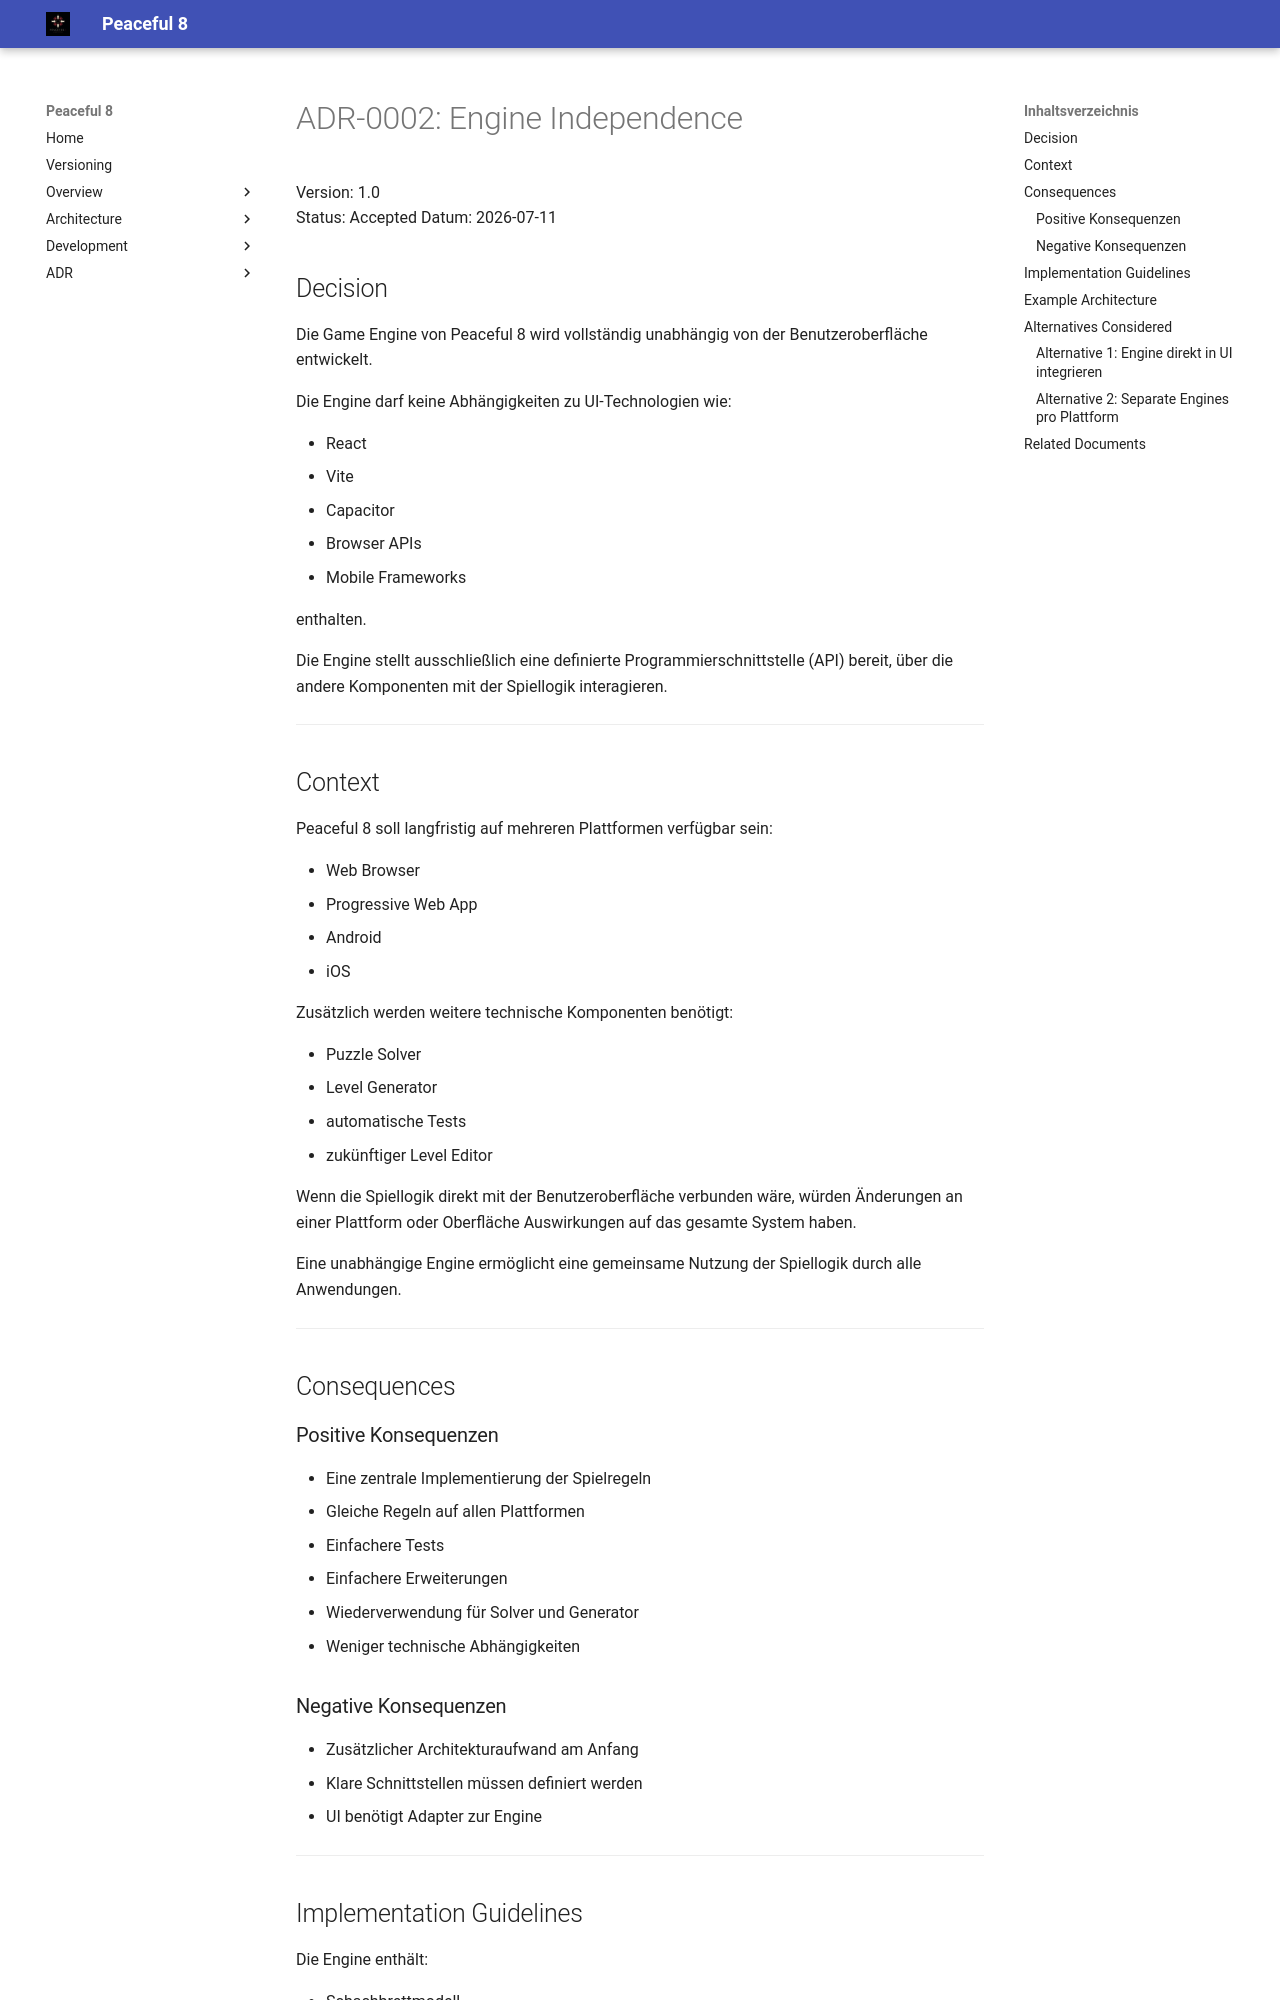

repository: clavicarius/peaceful-8 · page: adr/0002-engine-independent/index.html · generator: mkdocs

# ADR-0002: Engine Independence

Version: 1.0  
Status: Accepted
Datum: 2026-07-11

## Decision

Die Game Engine von Peaceful 8 wird vollständig unabhängig von der Benutzeroberfläche entwickelt.

Die Engine darf keine Abhängigkeiten zu UI-Technologien wie:

- React
- Vite
- Capacitor
- Browser APIs
- Mobile Frameworks

enthalten.

Die Engine stellt ausschließlich eine definierte Programmierschnittstelle (API) bereit, über die andere Komponenten mit der Spiellogik interagieren.

---

## Context

Peaceful 8 soll langfristig auf mehreren Plattformen verfügbar sein:

- Web Browser
- Progressive Web App
- Android
- iOS

Zusätzlich werden weitere technische Komponenten benötigt:

- Puzzle Solver
- Level Generator
- automatische Tests
- zukünftiger Level Editor

Wenn die Spiellogik direkt mit der Benutzeroberfläche verbunden wäre, würden Änderungen an einer Plattform oder Oberfläche Auswirkungen auf das gesamte System haben.

Eine unabhängige Engine ermöglicht eine gemeinsame Nutzung der Spiellogik durch alle Anwendungen.

---

## Consequences

### Positive Konsequenzen

- Eine zentrale Implementierung der Spielregeln
- Gleiche Regeln auf allen Plattformen
- Einfachere Tests
- Einfachere Erweiterungen
- Wiederverwendung für Solver und Generator
- Weniger technische Abhängigkeiten
